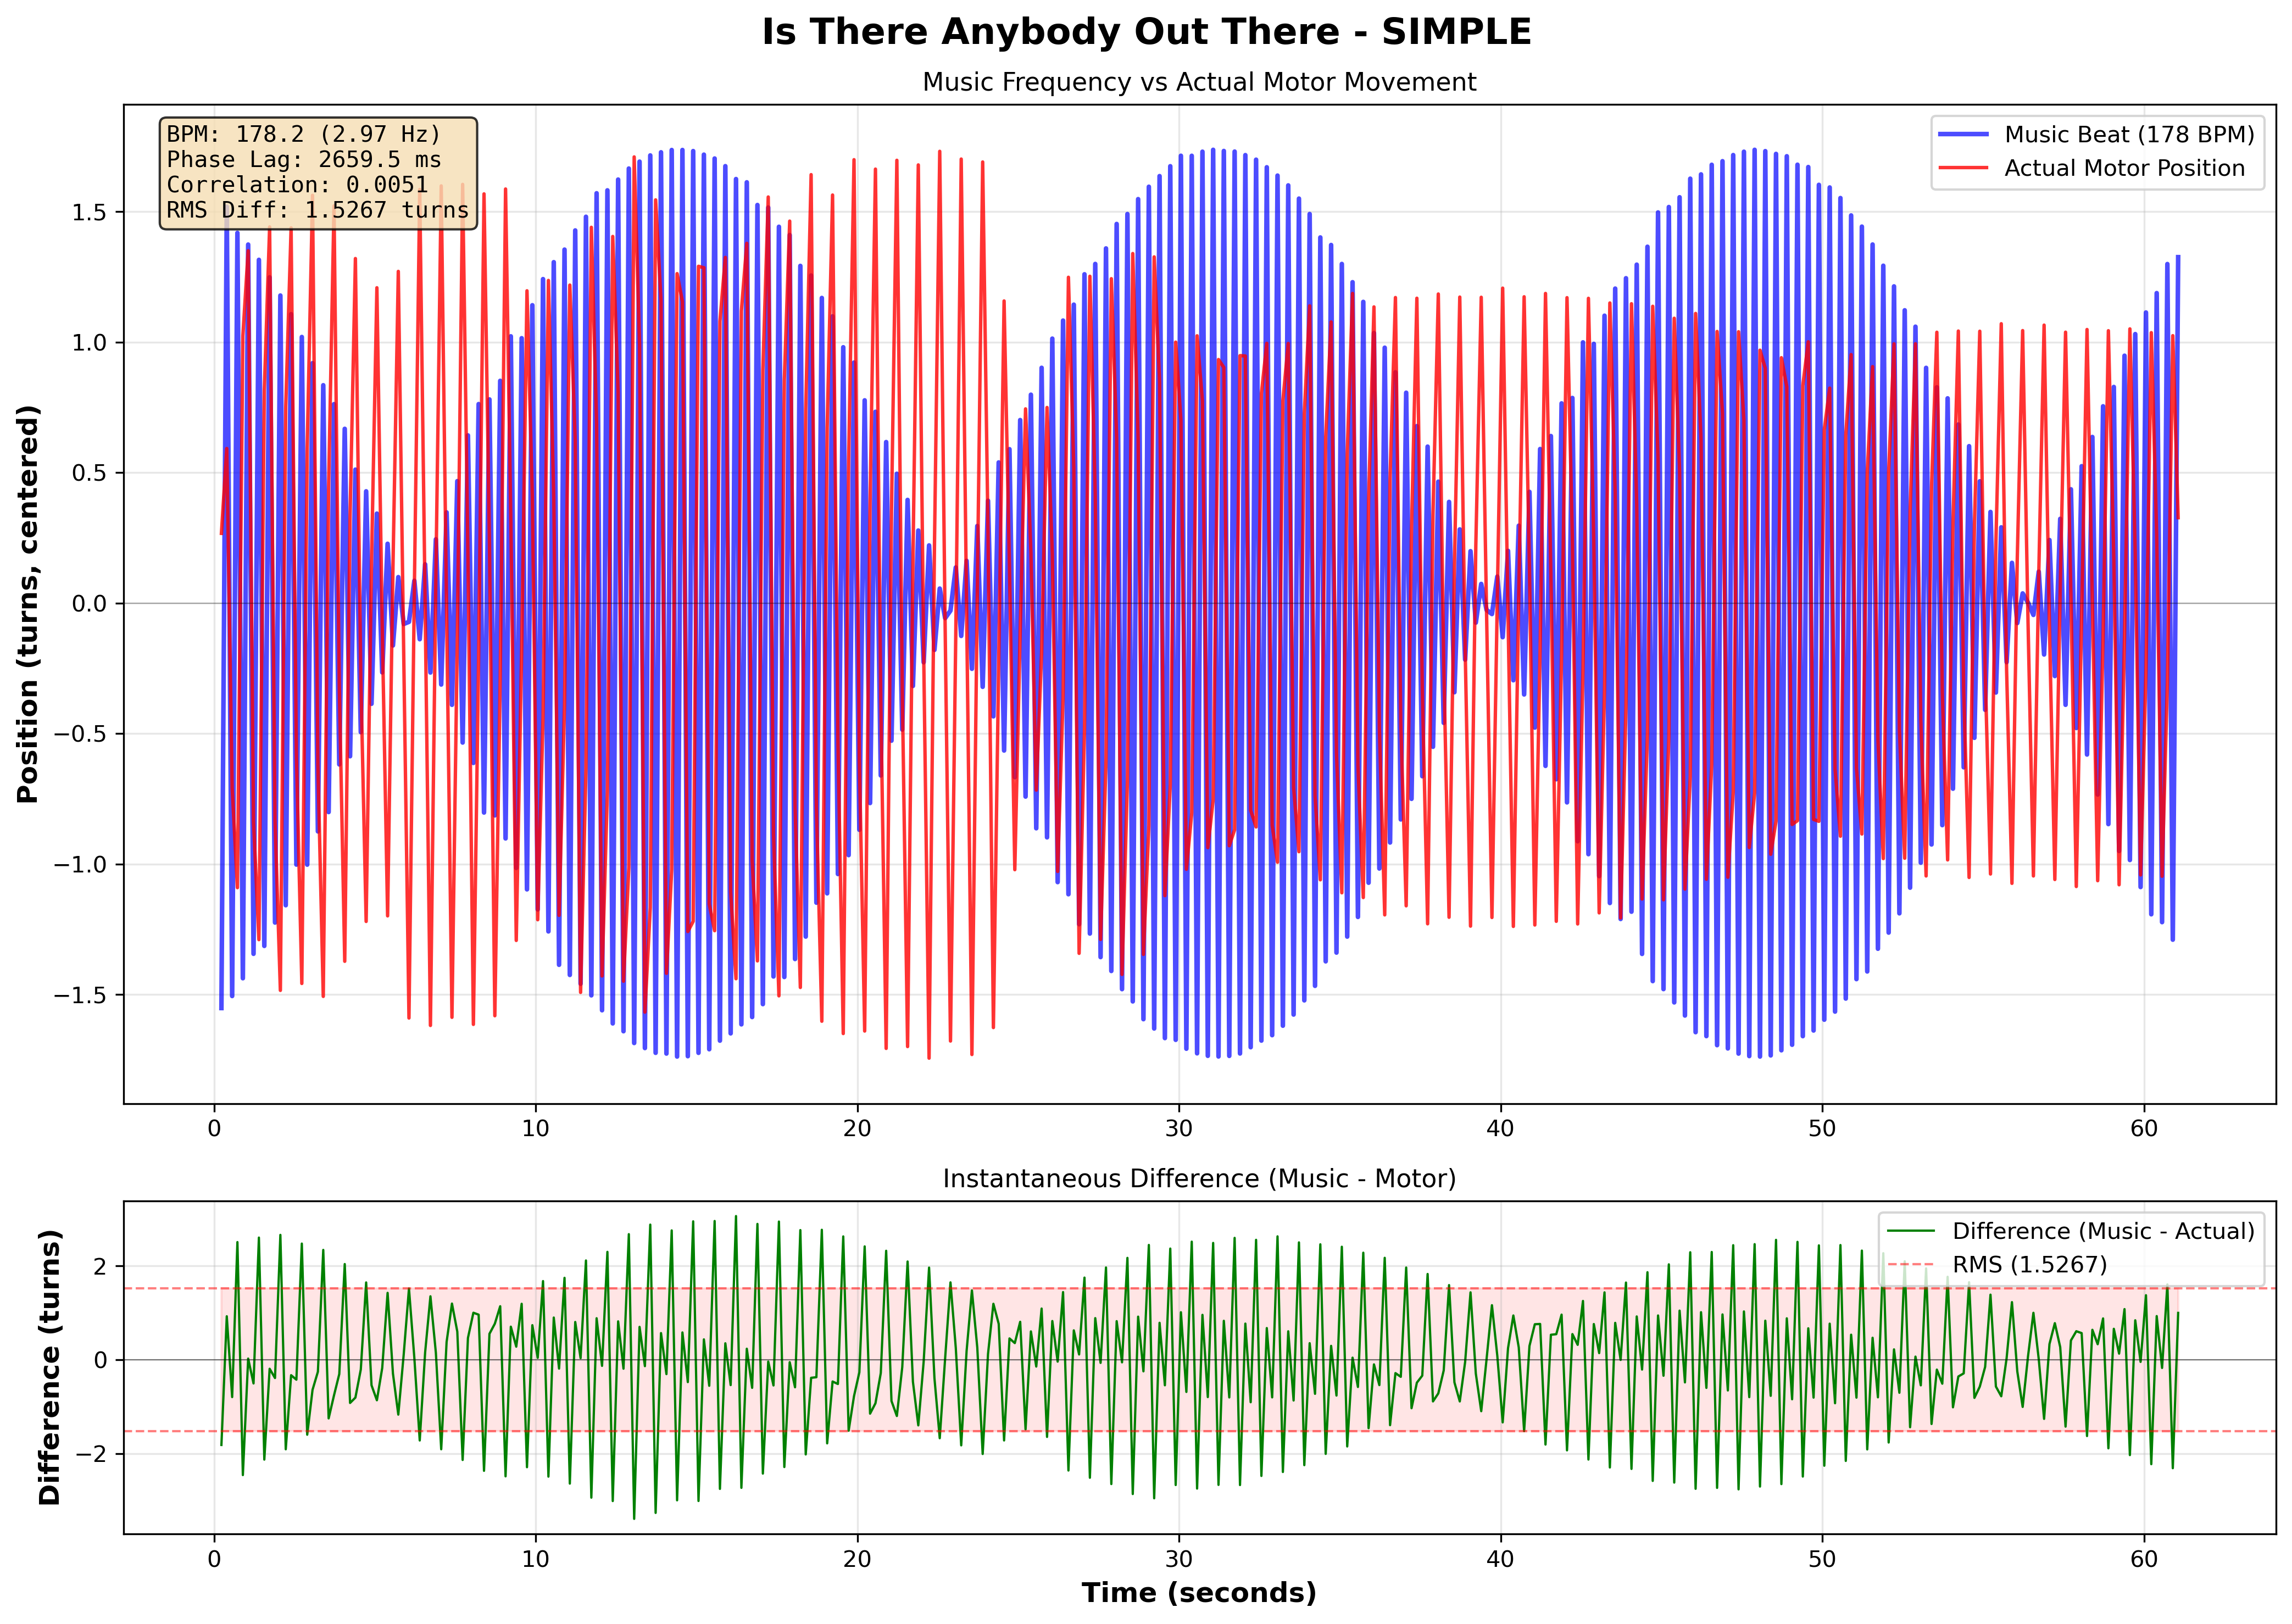

The data file committed next to this chart (first rows):
# Music-Motor Synchronization Data
# Song: Is There Anybody Out There
# Pattern: simple
# BPM: 178.2
# Music Frequency: 2.970 Hz
# Phase Lag: 2659.49 ms
# Correlation: 0.005108
# RMS Difference: 1.526718
Time (s), Music Sinusoid, Actual Position (centered), Difference
0.2275, -1.551, 0.2675, -1.819
0.3937, 1.519, 0.5926, 0.9265
0.5612, -1.505, -0.7079, -0.7974
0.7246, 1.419, -1.09, 2.509
0.8939, -1.437, 1.024, -2.461
1.059, 1.374, 1.35, 0.02366
1.226, -1.344, -0.8372, -0.5063
1.393, 1.316, -1.289, 2.605
1.561, -1.313, 0.8178, -2.131
1.726, 1.249, 1.442, -0.1931
1.894, -1.224, -0.8324, -0.3913
2.06, 1.179, -1.484, 2.662
2.228, -1.157, 0.7538, -1.911
2.394, 1.107, 1.438, -0.3307
2.558, -1.002, -0.5753, -0.4265
2.727, 1.02, -1.457, 2.477
2.895, -1.002, 0.5982, -1.6
3.06, 0.9196, 1.563, -0.643
3.227, -0.8745, -0.6177, -0.2568
3.394, 0.8351, -1.507, 2.342
3.561, -0.8003, 0.4516, -1.252
3.728, 0.7627, 1.522, -0.7597
3.891, -0.6178, -0.3112, -0.3066
4.061, 0.668, -1.372, 2.04
4.227, -0.5865, 0.3361, -0.9226
4.393, 0.5117, 1.32, -0.8088
4.561, -0.4942, -0.2857, -0.2085
4.727, 0.4286, -1.219, 1.648
4.894, -0.3855, 0.1595, -0.545
5.061, 0.3432, 1.209, -0.8653
5.227, -0.2652, -0.08868, -0.1765
5.394, 0.2276, -1.198, 1.426
5.56, -0.162, 0.1345, -0.2965
5.727, 0.09988, 1.271, -1.171
5.895, -0.07972, -0.189, 0.1093
6.058, -0.07151, -1.589, 1.518
6.226, 0.08591, 0.05465, 0.03126
6.393, -0.1381, 1.585, -1.723
6.561, 0.1489, -0.006266, 0.1551
6.726, -0.2656, -1.618, 1.352
6.895, 0.2447, 0.09689, 0.1478
7.061, -0.3117, 1.599, -1.91
7.228, 0.3479, -0.02962, 0.3775
7.395, -0.3894, -1.587, 1.197
7.561, 0.4676, -0.131, 0.5986
7.727, -0.534, 1.605, -2.139
7.892, 0.6429, 0.1796, 0.4634
8.061, -0.6122, -1.614, 1.002
8.225, 0.7629, -0.1977, 0.9606
8.392, -0.8022, 1.568, -2.37
8.561, 0.7807, 0.229, 0.5518
8.728, -0.8131, -1.581, 0.7676
... 314 more rows
